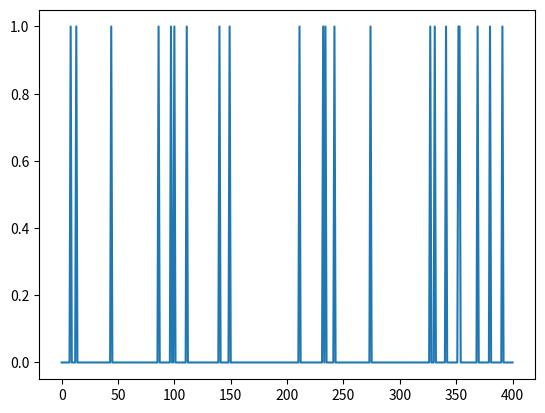
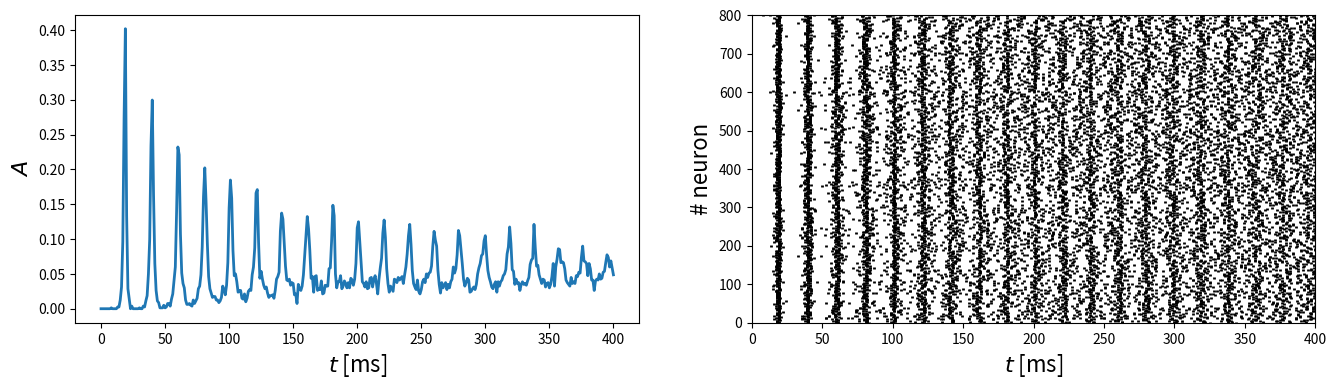

Reproduce these figures in Python, in order.
# -*- coding: utf-8 -*-
"""ReSuMe_LIF_tests.ipynb

Automatically generated by Colab.

Original file is located at
    https://colab.research.google.com/drive/1MNy-GV4znW61corvkmMSgR5TFCOmTvbm
"""

import numpy as np
import matplotlib.pyplot as plt
import random
from tqdm import tqdm

def generator(N, dt, nt, rate):
    """
    This function generates S_in and S_d
    Args:
        pars (dict): dictionary with model parameters
        dt (float): time step
        nt (int): number of time steps
        rate (float): rate of firing

    Returns:
       train: ndarray of generated Poisson binary spike trains (N x number of times steps)
    """

    # generate uniformly distributed random variables
    u_rand = np.random.rand(N,nt)

    # generate Poisson train
    train = np.int8(1.*(u_rand < rate*dt/1000.0))

    return train

dt=1
tmax=400
nt=int(tmax/dt)+1
rate=50
t = np.linspace(0.0, tmax, nt)
S_in=generator(1, dt, nt, rate).reshape(t.shape)

plt.plot(t, S_in)

"""LIF network"""

N = 800 # total number of neurons

neur_ei=np.ones(N) #array of excitatory/inhibitory neuron flags (neur_ei[i]=1 - neuron i is excitatory, neur_ei[i]=0 - neuron i is inhibitory)
N_in=int(0.2*N)
inh_inds=np.array(random.sample(range(0,800),N_in))
neur_ei[inh_inds]=0
ex_inds=np.where(neur_ei>0)

neur_ei=np.append(neur_ei, 1) #we append the input artificial neuron that "gave us S_in"

# LIF model parameters
p = {}
# membrane capacitance:
p['tau'] = 30. # (ms)
# membrane resistance:
p['R'] = 1 # (GOhm)
# membrane potential threshold:
p['V_t'] = 20.   # (mV)
# reversal potential of the leakage current
p['E_L'] = 13.5  # (mV)
# membrane reset voltage:
p['V_r'] = 13.5   # (mV)
p['t_r_e'] = 3. # (ms)
p['t_r_i'] = 2. # (ms)

# injected current (nA)
I0 = 13.5

C_ee=0.3
C_ei=0.2
C_ie=0.4
C_ii=0.1

def LIF_network(N,dt,tmax,p,W,I0,S_in, neur_ei, D_ex, D_in):
    """
    This function implements a simple network of LIF neurons

    Args:
        N (int): total number of neurons
        dt (float): time step (ms)
        tmax (float): final time (ms)
        p (dict): parameters of the LIF model
        W (numpy ndarray): matrix of the synaptic weights
        I0 (float): injected current
        D_ex, D_in (float): amplitudes of stochastic current for exc. and inh. neurons
        S_in - input signal (sequence of 0 and 1)
    Returns:
        V, spikes: calculated membrane potentials and binary spike trains
    """

    # initialization
    neur_ei_local=neur_ei[0:-1]
    nt = int(tmax/dt) + 1
    spikes = np.zeros((nt,N+1)) # binary spike train
    V = np.zeros((nt,N)) # membrane potentials

    D = np.zeros((N+1,1))
    D[neur_ei==1] = D_ex
    D[neur_ei==0] = D_in
    D[-1]=0

    # parameters of the LIF model
    tau = p['tau']

    # initial conditions
    V[0,:] = p['E_L']
    spikes[:,-1]=S_in
    # refractory time counter
    counter = np.zeros((N, 2))
    counter[:,1]=neur_ei_local

    # time loop
    for it in tqdm(range(nt-1)):

        # generate the external current
        I_ext = I0 + D*np.random.normal(size=(N+1,1))
        # calculate the synaptic current
        I_syn = W @ spikes[it,:].reshape([N+1,1])
        # get the total current
        IC_big = I_ext + I_syn
        IC_big = IC_big.reshape([N+1,])
        IC = IC_big[0:-1]

        # get all neurons that should be kept contant
        # during the refraction period
        iref = np.where(counter[:,0]>0)
        idyn = np.where(counter[:,0]==0)

        # update the membrane potentials using the Euler scheme
        V[it+1,idyn] = V[it,idyn] + dt/tau*(p['E_L'] - V[it,idyn] + p['R']*IC[idyn])

        # refractored membranes are kept at the reset potential value
        V[it+1,iref] = p['V_r']
        counter[iref,0] -= 1

        # correct the potentials below the reset value
        ireset = np.where(V[it+1,:] < p['V_r'])
        V[it+1,ireset] = p['V_r']


        # check all fired neurons on this time step
        ifired = np.where(V[it+1,:] >= p['V_t'])
        if(len(ifired[0])>0):
          #print('fire',V[it+1,ifired], it+1)
          V[it+1,ifired] = p['V_r']
          # update spike train
          spikes[it+1,ifired] += 1.0
          # update refractory counter for all fired neurons
          for g in ifired[0]:

            if(counter[g,1]):
              counter[g,0] += int(p['t_r_e']/dt)
            else:
              counter[g,0] += int(p['t_r_i']/dt)


    print()
    return V, spikes

def D(a,b):
  """
  Distance between 2 points a and b in 3D space
  a, b - np.array([x,y,z])
  """
  r = a-b
  return np.sqrt(np.sum(r**2))

def probability(C, dist, lmb=2):
  """
  Probability of connection (according to NMC model)
  """
  power = -(dist**2)/(lmb**2)
  return C*np.exp(power)

def geom_matrix(N, size_x, size_y, size_z):
  """
  Generation of the matrix of N uniformly distributed points in 3D space (Box: size_x X size_y X size_z)
  """
  coords = np.zeros((N,3))
  z=0
  for k in range(N):
    coords[k,0]=k%size_x
    coords[k,1]=(k//size_y)%size_y
    coords[k,2]=z
    if(coords[k,1]==size_y-1)and(coords[k,0]==size_x-1):
      z+=1
  return coords

def get_W(N, C_ee, C_ei, C_ie, C_ii, neur_ei, weight):
  """
  Generation of weight matrix
  """
  distmat=geom_matrix(N, 10, 10, 8)
  W=np.zeros((N+1,N+1))
  prob=np.zeros((N+1,N+1))
  input_coord=np.array([5,5,-1])
  distmat = np.append(distmat, input_coord)
  for a in range(N+1):
    for b in range(N+1):
      if(neur_ei[a])and(neur_ei[b]):
        C=C_ee
      elif(neur_ei[a])and(not neur_ei[b]):
        C=C_ei
      elif(not neur_ei[a])and(neur_ei[b]):
        C=C_ie
      else:
        C=C_ii
      dist=D(distmat[a], distmat[b])
      prob[a,b]=probability(C, dist)


  W = weight*(np.random.random(size=(N+1,N+1))<prob)

  return W

def raster_plot(spikes,t):
    """
    This function visualize an average activity of
    the neuron network and its spike train raster plot

    Args:
        spikes (numpy ndarray): binary spike trains for all neurons
        t (numpy array ): time array in ms
    """

    fig, ax = plt.subplots(1,2,figsize=(16,4))

    A = np.mean(spikes, axis = 1)
    ax[0].plot(t, A, color = 'tab:blue', linewidth = 2.)
    ax[0].set_xlabel(r'$t$ [ms]', fontsize = 16)
    ax[0].set_ylabel(r'$A$', fontsize = 16)


    N = spikes.shape[1]
    i = 0
    while i < N:
        if spikes[:,i].sum() > 0.:
            t_sp = t[spikes[:,i] > 0.5]  # spike times
            ax[1].plot(t_sp, i * np.ones(len(t_sp)), 'k|', ms=1., markeredgewidth=2)
        i += 1
    plt.xlim([t[0], t[-1]])
    plt.ylim([-0.5, N + 0.5])
    ax[1].set_xlabel(r'$t$ [ms]', fontsize = 16)
    ax[1].set_ylabel(r'# neuron', fontsize = 16)

    plt.show()

Weight = 0.5
W = get_W(N, C_ee, C_ei, C_ie, C_ii, neur_ei, Weight)

Stochastic_current_amplitude_ex=5.
Stochastic_current_amplitude_in=3.
V, spikes = LIF_network(N,dt,tmax,p,W,I0,S_in, neur_ei, Stochastic_current_amplitude_ex, Stochastic_current_amplitude_in)

raster_plot(spikes,t)
